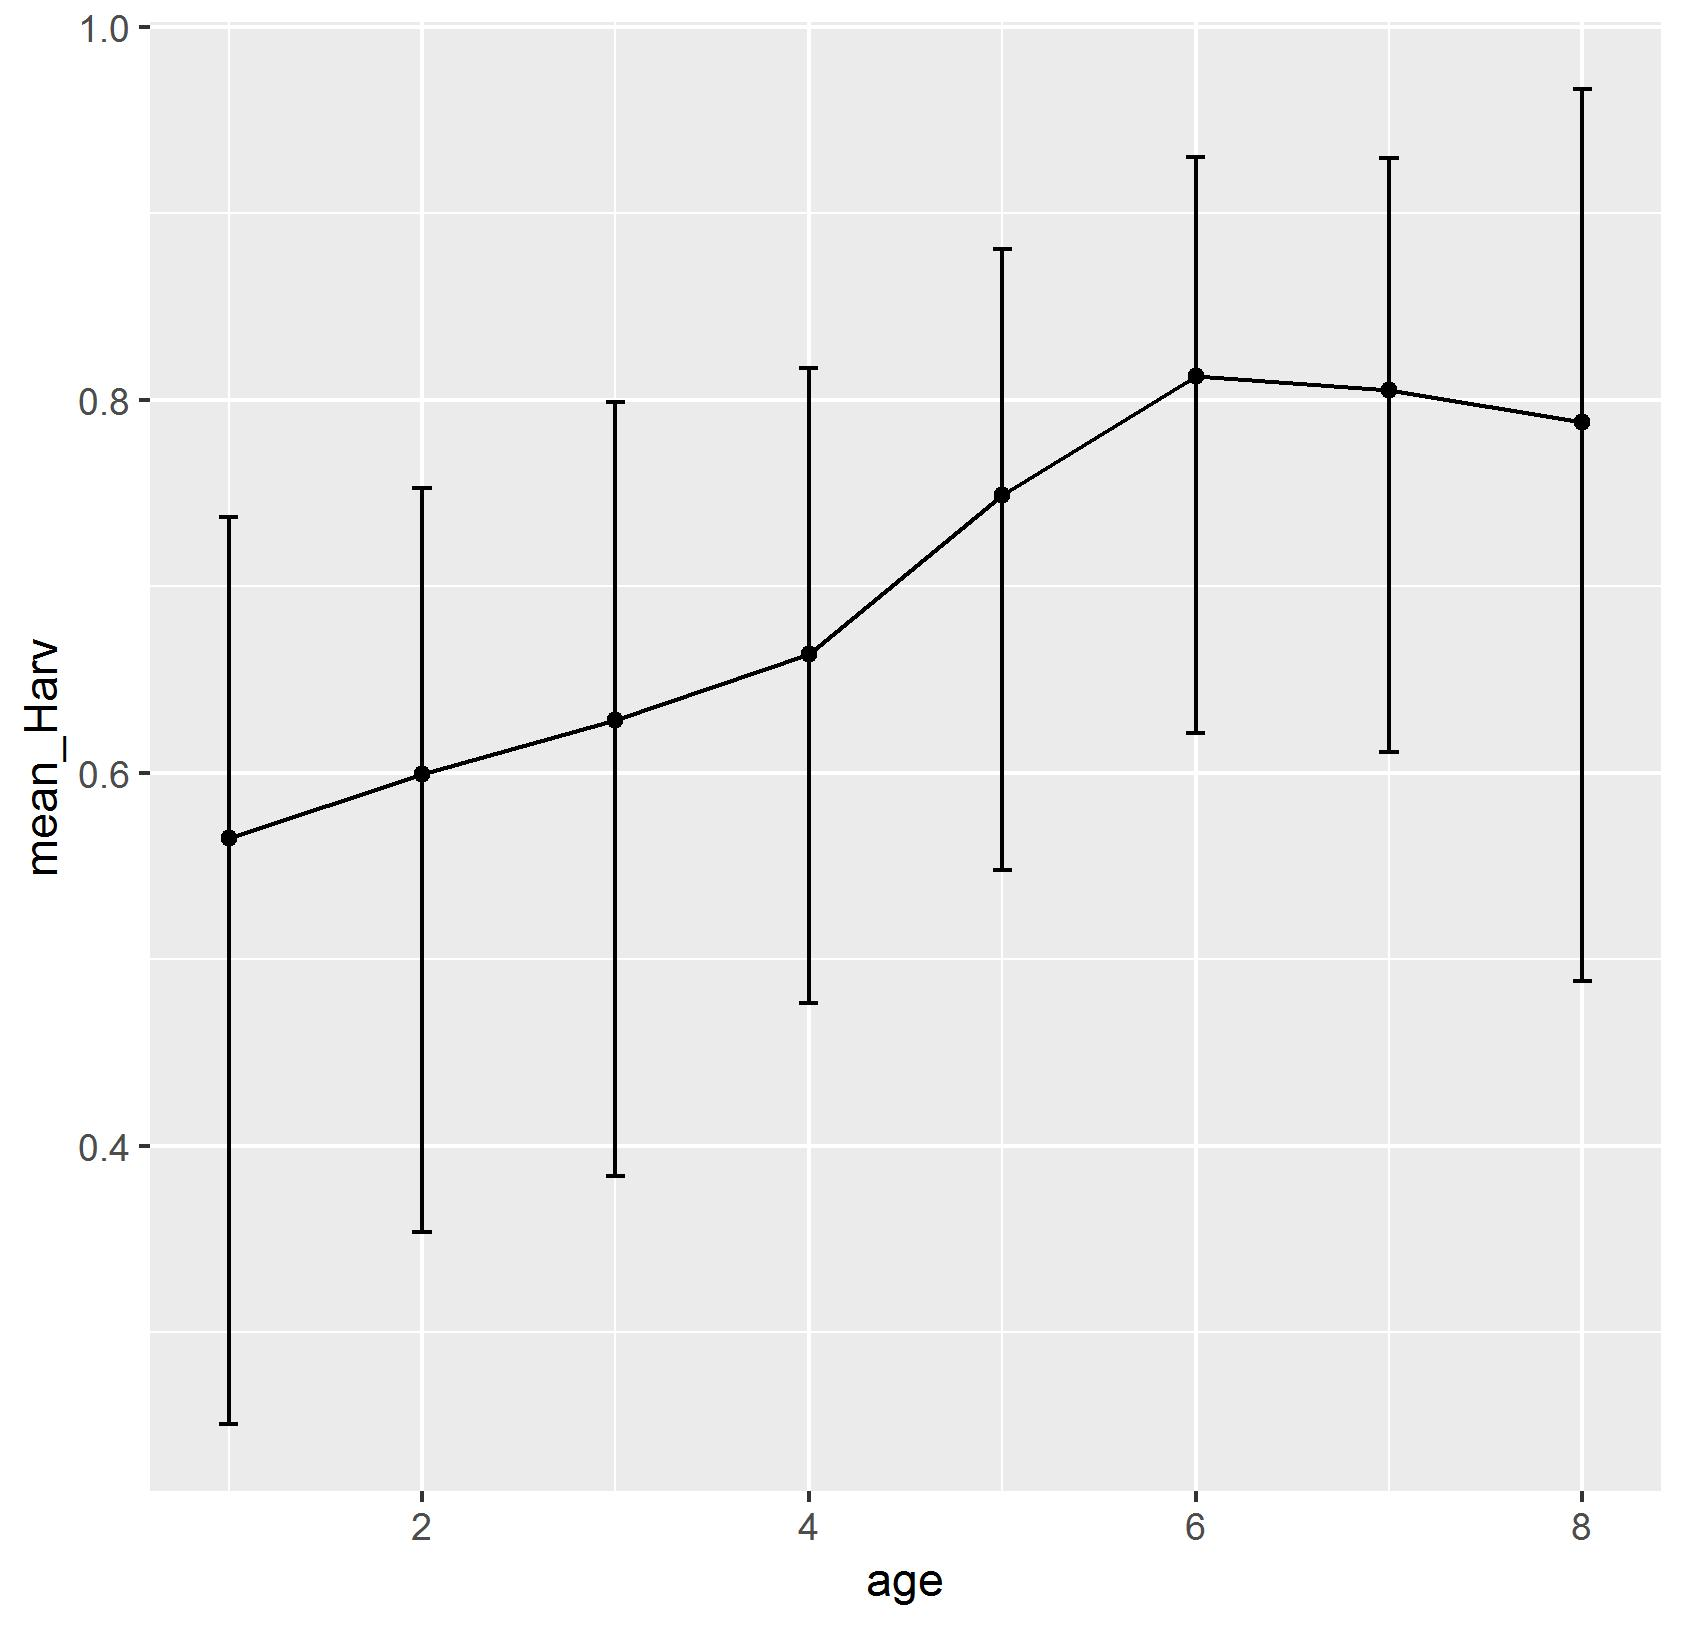

The data file committed next to this chart (first rows):
, age, mean_Harv, BI_low, BI_high
var1, 1, 0.5651, 0.2509, 0.7371
var2, 2, 0.5992, 0.3537, 0.7529
var3, 3, 0.6281, 0.384, 0.7988
var4, 4, 0.6636, 0.4764, 0.817
var5, 5, 0.7491, 0.548, 0.8807
var6, 6, 0.8128, 0.6215, 0.9302
var7, 7, 0.8054, 0.6112, 0.9298
var8, 8, 0.7879, 0.4883, 0.9667
